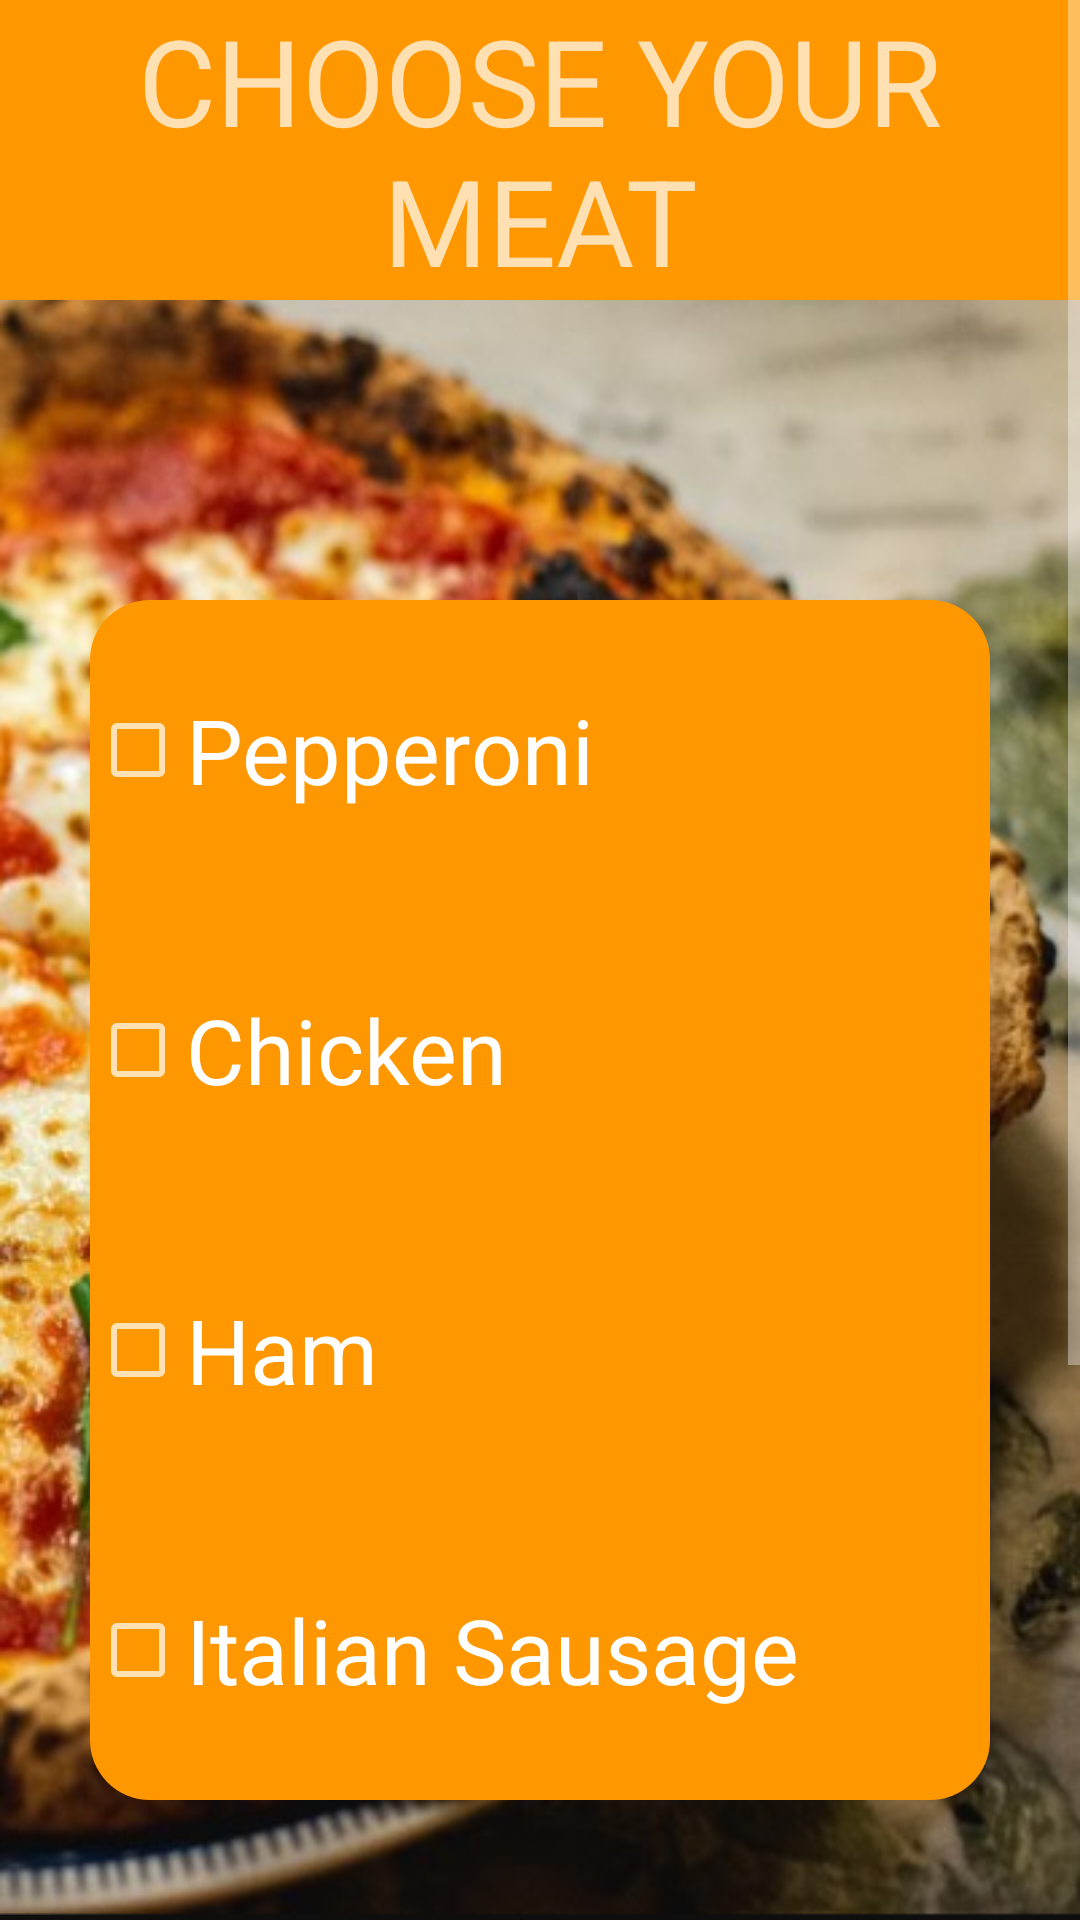

Here is an Android app screen rendered from its layout file. Give the layout XML and the strings, colors and styles it references.
<!-- AndroidManifest.xml: activity theme Theme.AppCompat.NoActionBar -->
<!-- res/layout/activity_select_meat.xml -->
<?xml version="1.0" encoding="utf-8"?>
<ScrollView xmlns:android="http://schemas.android.com/apk/res/android"
    xmlns:app="http://schemas.android.com/apk/res-auto"
    xmlns:tools="http://schemas.android.com/tools"
    android:id="@+id/selectMeat"
    android:layout_width="match_parent"
    android:layout_height="match_parent"
    android:background="@drawable/splash"
    tools:context=".presentation.SelectMeatActivity">

    <LinearLayout
        android:layout_width="match_parent"
        android:layout_height="wrap_content"
        android:layout_gravity="center_horizontal"
        android:orientation="vertical"
        >

        <TextView
            android:id="@+id/ChooseMeatHeader"
            android:text="CHOOSE YOUR MEAT"
            android:textAlignment="center"
            android:textSize="40sp"
            android:layout_width="match_parent"
            android:layout_height="wrap_content"
            android:background="#FF9800"/>

    <LinearLayout
        android:layout_width="wrap_content"
        android:layout_height="wrap_content"
        android:layout_gravity="center_horizontal"
        android:orientation="vertical"
        android:layout_marginTop="100dp"
        android:background="@drawable/bg_button_001">

        <CheckBox
            android:id="@+id/pepperoniCheck"
            android:text="Pepperoni"
            android:textSize="30dp"
            android:textColor="@android:color/white"
            android:layout_width="300dp"
            android:layout_height="100dp"
            android:layout_gravity="center"/>

        <CheckBox
            android:id="@+id/chickenCheck"
            android:text="Chicken"
            android:textSize="30dp"
            android:textColor="@android:color/white"
            android:layout_width="300dp"
            android:layout_height="100dp"
            android:layout_gravity="center"/>

        <CheckBox
            android:id="@+id/hamCheck"
            android:text="Ham"
            android:textSize="30dp"
            android:textColor="@android:color/white"
            android:layout_width="300dp"
            android:layout_height="100dp"
            android:layout_gravity="center"/>

        <CheckBox
            android:id="@+id/sausageCheck"
            android:text="Italian Sausage"
            android:textSize="30dp"
            android:textColor="@android:color/white"
            android:layout_width="300dp"
            android:layout_height="100dp"
            android:layout_gravity="center"/>

    </LinearLayout>

        <Button
            android:id="@+id/meatNext"
            android:text="Next"
            android:textSize="30dp"
            android:textColor="@android:color/white"
            android:layout_width="300dp"
            android:layout_height="100dp"
            android:layout_gravity="center"
            android:layout_marginTop="100dp"
            android:layout_marginBottom="100dp"
            android:background="@drawable/bg_button_002"/>

    </LinearLayout>

</ScrollView>
<!-- resources referenced by this layout -->
<resources>
  <!-- drawable bg_button_001 (drawable) -->
  <?xml version="1.0" encoding="utf-8"?>
  <shape xmlns:android="http://schemas.android.com/apk/res/android">
  
      <solid
          android:color="#FF9800"
          />
  
      <corners
          android:radius="20dp"
          />
  </shape>
  <!-- drawable bg_button_002 (drawable) -->
  <?xml version="1.0" encoding="utf-8"?>
  <shape xmlns:android="http://schemas.android.com/apk/res/android">
      <stroke
          android:width="2dp"
          android:color="@color/black"
          />
  
      <solid
          android:color="#FF9800"
          />
  
      <corners
          android:radius="20dp"
          />
  </shape>
  <!-- drawable splash: png bitmap (drawable, 692477 bytes) -->
  <!-- not gathered from this repository: default colours our renderer supplied (Android Studio template values) -->
  <color name="black">#FF000000</color>
</resources>
